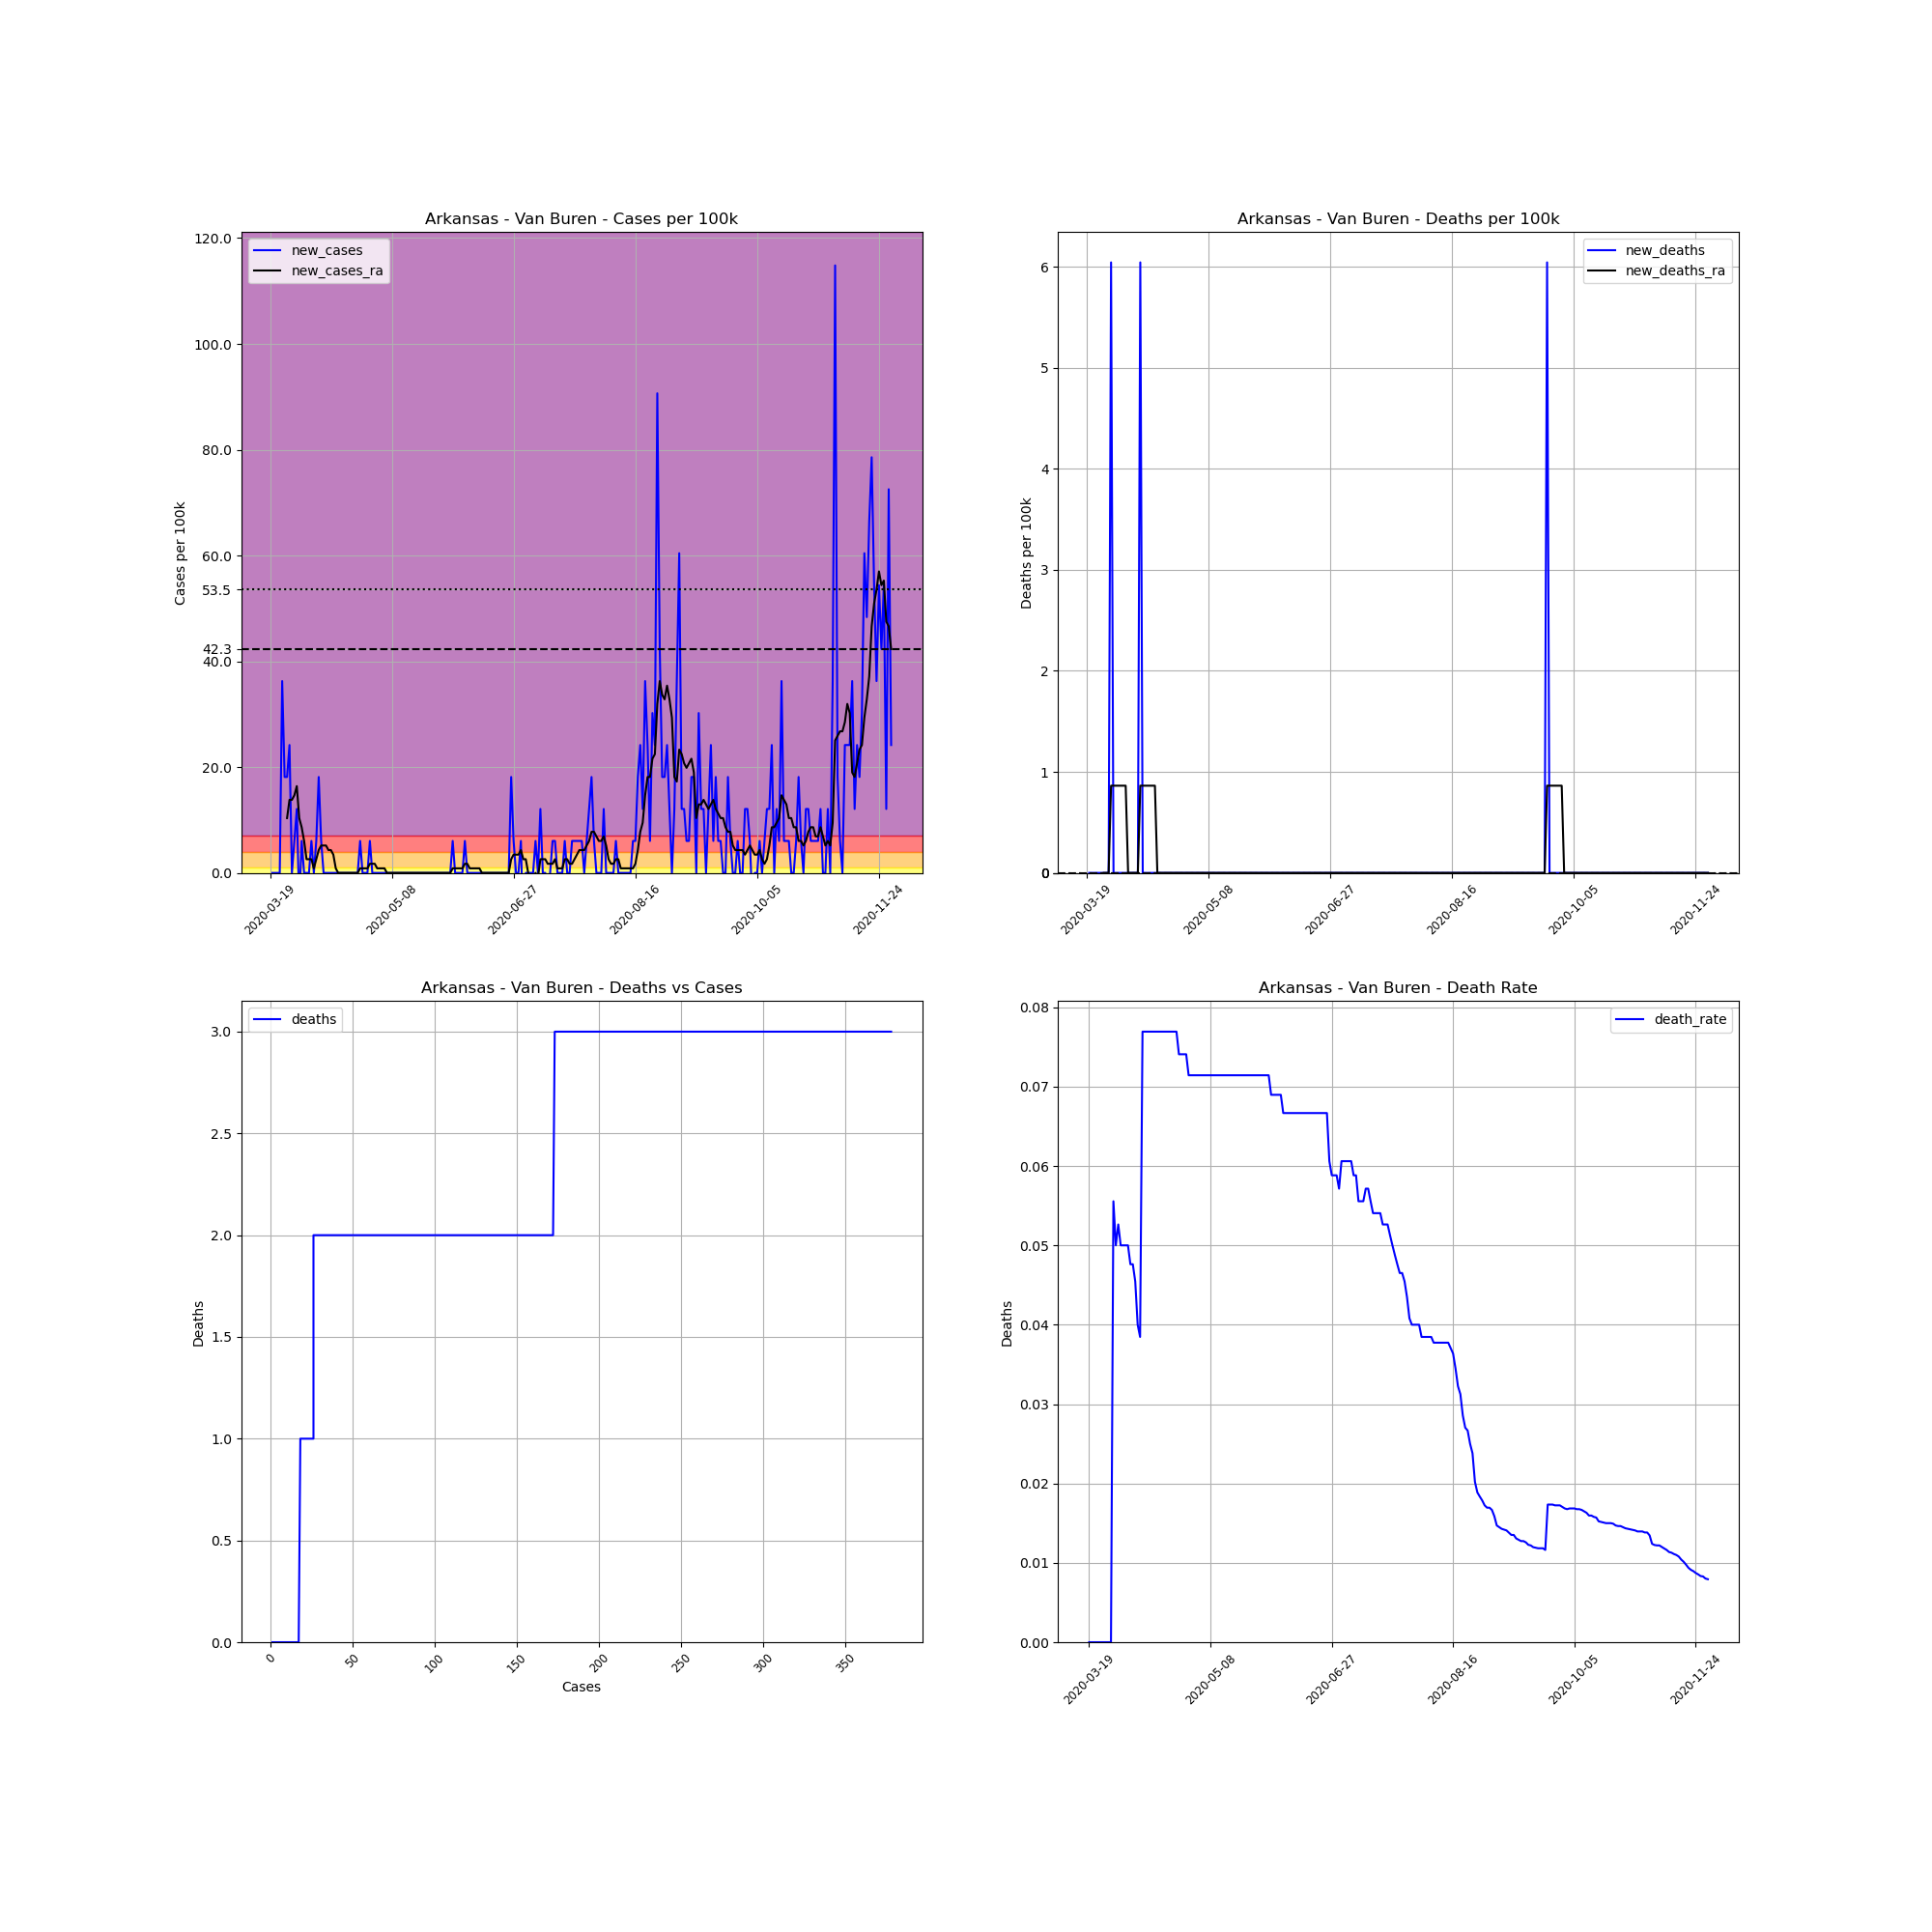

Values plotted in this chart, from the file beside it:
, date, county, state, fips, cases, deaths, COUNTY, STNAME, CTYNAME, POPESTIMATE2019, cases_per_100k, deaths_per_100k, death_rate, new_cases, new_deaths, new_cases_ra, new_deaths_ra
170472, 2020-03-19, Van Buren, Arkansas, 5141, 1, 0.0, 141, Arkansas, Van Buren, 16545, 6.044, 0.0, 0.0, , , , 
170473, 2020-03-20, Van Buren, Arkansas, 5141, 1, 0.0, 141, Arkansas, Van Buren, 16545, 6.044, 0.0, 0.0, 0.0, 0.0, , 
170474, 2020-03-21, Van Buren, Arkansas, 5141, 1, 0.0, 141, Arkansas, Van Buren, 16545, 6.044, 0.0, 0.0, 0.0, 0.0, , 
170475, 2020-03-22, Van Buren, Arkansas, 5141, 1, 0.0, 141, Arkansas, Van Buren, 16545, 6.044, 0.0, 0.0, 0.0, 0.0, , 
170476, 2020-03-23, Van Buren, Arkansas, 5141, 1, 0.0, 141, Arkansas, Van Buren, 16545, 6.044, 0.0, 0.0, 0.0, 0.0, , 
170477, 2020-03-24, Van Buren, Arkansas, 5141, 7, 0.0, 141, Arkansas, Van Buren, 16545, 42.31, 0.0, 0.0, 36.26, 0.0, , 
170478, 2020-03-25, Van Buren, Arkansas, 5141, 10, 0.0, 141, Arkansas, Van Buren, 16545, 60.44, 0.0, 0.0, 18.13, 0.0, , 
170479, 2020-03-26, Van Buren, Arkansas, 5141, 13, 0.0, 141, Arkansas, Van Buren, 16545, 78.57, 0.0, 0.0, 18.13, 0.0, 10.36, 0.0
170480, 2020-03-27, Van Buren, Arkansas, 5141, 17, 0.0, 141, Arkansas, Van Buren, 16545, 102.8, 0.0, 0.0, 24.18, 0.0, 13.82, 0.0
170481, 2020-03-28, Van Buren, Arkansas, 5141, 17, 0.0, 141, Arkansas, Van Buren, 16545, 102.8, 0.0, 0.0, 0.0, 0.0, 13.82, 0.0
170482, 2020-03-29, Van Buren, Arkansas, 5141, 18, 1.0, 141, Arkansas, Van Buren, 16545, 108.8, 6.044, 0.05556, 6.044, 6.044, 14.68, 0.8634
170483, 2020-03-30, Van Buren, Arkansas, 5141, 20, 1.0, 141, Arkansas, Van Buren, 16545, 120.9, 6.044, 0.05, 12.09, 0.0, 16.41, 0.8634
170484, 2020-03-31, Van Buren, Arkansas, 5141, 19, 1.0, 141, Arkansas, Van Buren, 16545, 114.8, 6.044, 0.05263, -6.044, 0.0, 10.36, 0.8634
170485, 2020-04-01, Van Buren, Arkansas, 5141, 20, 1.0, 141, Arkansas, Van Buren, 16545, 120.9, 6.044, 0.05, 6.044, 0.0, 8.634, 0.8634
170486, 2020-04-02, Van Buren, Arkansas, 5141, 20, 1.0, 141, Arkansas, Van Buren, 16545, 120.9, 6.044, 0.05, 0.0, 0.0, 6.044, 0.8634
170487, 2020-04-03, Van Buren, Arkansas, 5141, 20, 1.0, 141, Arkansas, Van Buren, 16545, 120.9, 6.044, 0.05, 0.0, 0.0, 2.59, 0.8634
170488, 2020-04-04, Van Buren, Arkansas, 5141, 20, 1.0, 141, Arkansas, Van Buren, 16545, 120.9, 6.044, 0.05, 0.0, 0.0, 2.59, 0.8634
170489, 2020-04-05, Van Buren, Arkansas, 5141, 21, 1.0, 141, Arkansas, Van Buren, 16545, 126.9, 6.044, 0.04762, 6.044, 0.0, 2.59, 0.0
170490, 2020-04-06, Van Buren, Arkansas, 5141, 21, 1.0, 141, Arkansas, Van Buren, 16545, 126.9, 6.044, 0.04762, 0.0, 0.0, 0.8634, 0.0
170491, 2020-04-07, Van Buren, Arkansas, 5141, 22, 1.0, 141, Arkansas, Van Buren, 16545, 133, 6.044, 0.04545, 6.044, 0.0, 2.59, 0.0
170492, 2020-04-08, Van Buren, Arkansas, 5141, 25, 1.0, 141, Arkansas, Van Buren, 16545, 151.1, 6.044, 0.04, 18.13, 0.0, 4.317, 0.0
170493, 2020-04-09, Van Buren, Arkansas, 5141, 26, 1.0, 141, Arkansas, Van Buren, 16545, 157.1, 6.044, 0.03846, 6.044, 0.0, 5.181, 0.0
170494, 2020-04-10, Van Buren, Arkansas, 5141, 26, 2.0, 141, Arkansas, Van Buren, 16545, 157.1, 12.09, 0.07692, 0.0, 6.044, 5.181, 0.8634
170495, 2020-04-11, Van Buren, Arkansas, 5141, 26, 2.0, 141, Arkansas, Van Buren, 16545, 157.1, 12.09, 0.07692, 0.0, 0.0, 5.181, 0.8634
170496, 2020-04-12, Van Buren, Arkansas, 5141, 26, 2.0, 141, Arkansas, Van Buren, 16545, 157.1, 12.09, 0.07692, 0.0, 0.0, 4.317, 0.8634
170497, 2020-04-13, Van Buren, Arkansas, 5141, 26, 2.0, 141, Arkansas, Van Buren, 16545, 157.1, 12.09, 0.07692, 0.0, 0.0, 4.317, 0.8634
170498, 2020-04-14, Van Buren, Arkansas, 5141, 26, 2.0, 141, Arkansas, Van Buren, 16545, 157.1, 12.09, 0.07692, 0.0, 0.0, 3.454, 0.8634
170499, 2020-04-15, Van Buren, Arkansas, 5141, 26, 2.0, 141, Arkansas, Van Buren, 16545, 157.1, 12.09, 0.07692, 0.0, 0.0, 0.8634, 0.8634
170500, 2020-04-16, Van Buren, Arkansas, 5141, 26, 2.0, 141, Arkansas, Van Buren, 16545, 157.1, 12.09, 0.07692, 0.0, 0.0, 0.0, 0.8634
170501, 2020-04-17, Van Buren, Arkansas, 5141, 26, 2.0, 141, Arkansas, Van Buren, 16545, 157.1, 12.09, 0.07692, 0.0, 0.0, 0.0, 0.0
170502, 2020-04-18, Van Buren, Arkansas, 5141, 26, 2.0, 141, Arkansas, Van Buren, 16545, 157.1, 12.09, 0.07692, 0.0, 0.0, 0.0, 0.0
170503, 2020-04-19, Van Buren, Arkansas, 5141, 26, 2.0, 141, Arkansas, Van Buren, 16545, 157.1, 12.09, 0.07692, 0.0, 0.0, 0.0, 0.0
170504, 2020-04-20, Van Buren, Arkansas, 5141, 26, 2.0, 141, Arkansas, Van Buren, 16545, 157.1, 12.09, 0.07692, 0.0, 0.0, 0.0, 0.0
170505, 2020-04-21, Van Buren, Arkansas, 5141, 26, 2.0, 141, Arkansas, Van Buren, 16545, 157.1, 12.09, 0.07692, 0.0, 0.0, 0.0, 0.0
170506, 2020-04-22, Van Buren, Arkansas, 5141, 26, 2.0, 141, Arkansas, Van Buren, 16545, 157.1, 12.09, 0.07692, 0.0, 0.0, 0.0, 0.0
170507, 2020-04-23, Van Buren, Arkansas, 5141, 26, 2.0, 141, Arkansas, Van Buren, 16545, 157.1, 12.09, 0.07692, 0.0, 0.0, 0.0, 0.0
170508, 2020-04-24, Van Buren, Arkansas, 5141, 26, 2.0, 141, Arkansas, Van Buren, 16545, 157.1, 12.09, 0.07692, 0.0, 0.0, 0.0, 0.0
170509, 2020-04-25, Van Buren, Arkansas, 5141, 27, 2.0, 141, Arkansas, Van Buren, 16545, 163.2, 12.09, 0.07407, 6.044, 0.0, 0.8634, 0.0
170510, 2020-04-26, Van Buren, Arkansas, 5141, 27, 2.0, 141, Arkansas, Van Buren, 16545, 163.2, 12.09, 0.07407, 0.0, 0.0, 0.8634, 0.0
170511, 2020-04-27, Van Buren, Arkansas, 5141, 27, 2.0, 141, Arkansas, Van Buren, 16545, 163.2, 12.09, 0.07407, 0.0, 0.0, 0.8634, 0.0
170512, 2020-04-28, Van Buren, Arkansas, 5141, 27, 2.0, 141, Arkansas, Van Buren, 16545, 163.2, 12.09, 0.07407, 0.0, 0.0, 0.8634, 0.0
170513, 2020-04-29, Van Buren, Arkansas, 5141, 28, 2.0, 141, Arkansas, Van Buren, 16545, 169.2, 12.09, 0.07143, 6.044, 0.0, 1.727, 0.0
170514, 2020-04-30, Van Buren, Arkansas, 5141, 28, 2.0, 141, Arkansas, Van Buren, 16545, 169.2, 12.09, 0.07143, 0.0, 0.0, 1.727, 0.0
170515, 2020-05-01, Van Buren, Arkansas, 5141, 28, 2.0, 141, Arkansas, Van Buren, 16545, 169.2, 12.09, 0.07143, 0.0, 0.0, 1.727, 0.0
170516, 2020-05-02, Van Buren, Arkansas, 5141, 28, 2.0, 141, Arkansas, Van Buren, 16545, 169.2, 12.09, 0.07143, 0.0, 0.0, 0.8634, 0.0
170517, 2020-05-03, Van Buren, Arkansas, 5141, 28, 2.0, 141, Arkansas, Van Buren, 16545, 169.2, 12.09, 0.07143, 0.0, 0.0, 0.8634, 0.0
170518, 2020-05-04, Van Buren, Arkansas, 5141, 28, 2.0, 141, Arkansas, Van Buren, 16545, 169.2, 12.09, 0.07143, 0.0, 0.0, 0.8634, 0.0
170519, 2020-05-05, Van Buren, Arkansas, 5141, 28, 2.0, 141, Arkansas, Van Buren, 16545, 169.2, 12.09, 0.07143, 0.0, 0.0, 0.8634, 0.0
170520, 2020-05-06, Van Buren, Arkansas, 5141, 28, 2.0, 141, Arkansas, Van Buren, 16545, 169.2, 12.09, 0.07143, 0.0, 0.0, 0.0, 0.0
170521, 2020-05-07, Van Buren, Arkansas, 5141, 28, 2.0, 141, Arkansas, Van Buren, 16545, 169.2, 12.09, 0.07143, 0.0, 0.0, 0.0, 0.0
170522, 2020-05-08, Van Buren, Arkansas, 5141, 28, 2.0, 141, Arkansas, Van Buren, 16545, 169.2, 12.09, 0.07143, 0.0, 0.0, 0.0, 0.0
170523, 2020-05-09, Van Buren, Arkansas, 5141, 28, 2.0, 141, Arkansas, Van Buren, 16545, 169.2, 12.09, 0.07143, 0.0, 0.0, 0.0, 0.0
170524, 2020-05-10, Van Buren, Arkansas, 5141, 28, 2.0, 141, Arkansas, Van Buren, 16545, 169.2, 12.09, 0.07143, 0.0, 0.0, 0.0, 0.0
170525, 2020-05-11, Van Buren, Arkansas, 5141, 28, 2.0, 141, Arkansas, Van Buren, 16545, 169.2, 12.09, 0.07143, 0.0, 0.0, 0.0, 0.0
170526, 2020-05-12, Van Buren, Arkansas, 5141, 28, 2.0, 141, Arkansas, Van Buren, 16545, 169.2, 12.09, 0.07143, 0.0, 0.0, 0.0, 0.0
170527, 2020-05-13, Van Buren, Arkansas, 5141, 28, 2.0, 141, Arkansas, Van Buren, 16545, 169.2, 12.09, 0.07143, 0.0, 0.0, 0.0, 0.0
170528, 2020-05-14, Van Buren, Arkansas, 5141, 28, 2.0, 141, Arkansas, Van Buren, 16545, 169.2, 12.09, 0.07143, 0.0, 0.0, 0.0, 0.0
170529, 2020-05-15, Van Buren, Arkansas, 5141, 28, 2.0, 141, Arkansas, Van Buren, 16545, 169.2, 12.09, 0.07143, 0.0, 0.0, 0.0, 0.0
170530, 2020-05-16, Van Buren, Arkansas, 5141, 28, 2.0, 141, Arkansas, Van Buren, 16545, 169.2, 12.09, 0.07143, 0.0, 0.0, 0.0, 0.0
170531, 2020-05-17, Van Buren, Arkansas, 5141, 28, 2.0, 141, Arkansas, Van Buren, 16545, 169.2, 12.09, 0.07143, 0.0, 0.0, 0.0, 0.0
... 196 more rows
